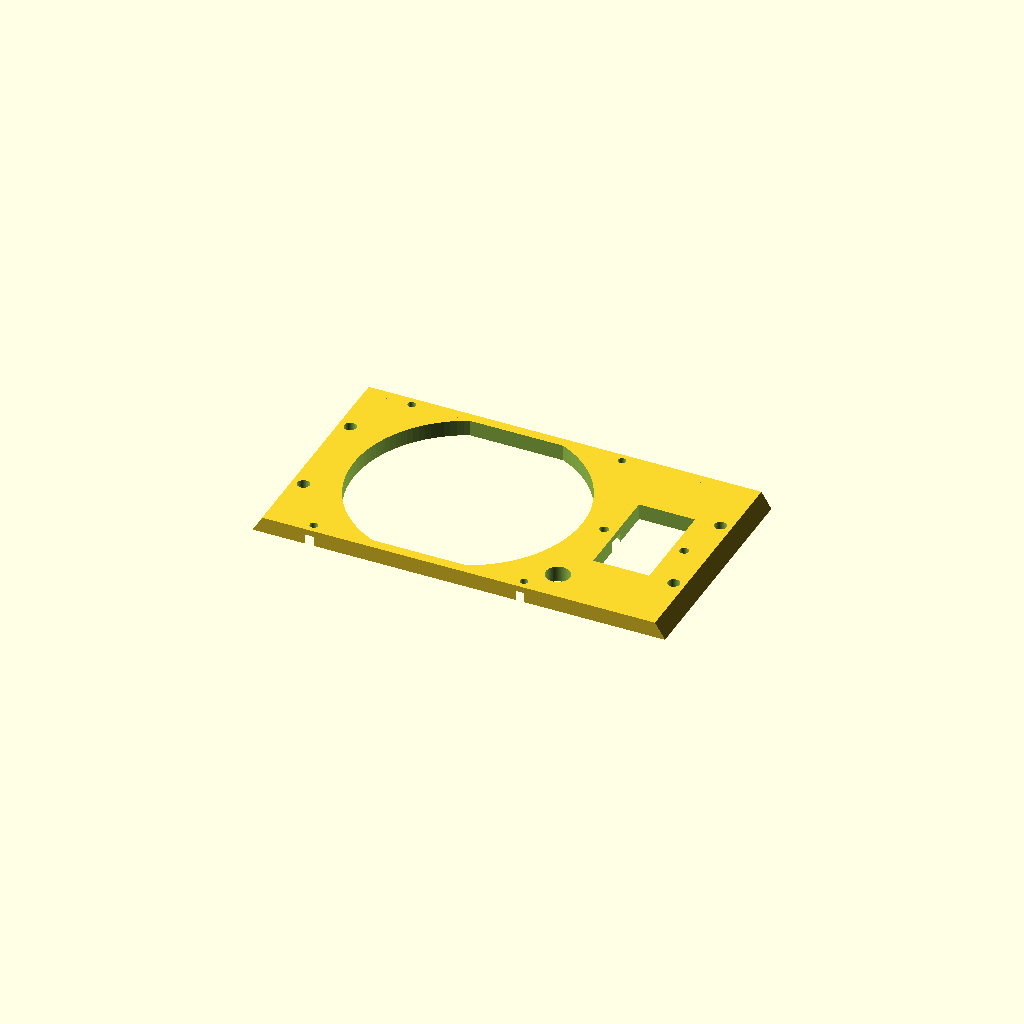
Cell 1: the model at its default parameters.
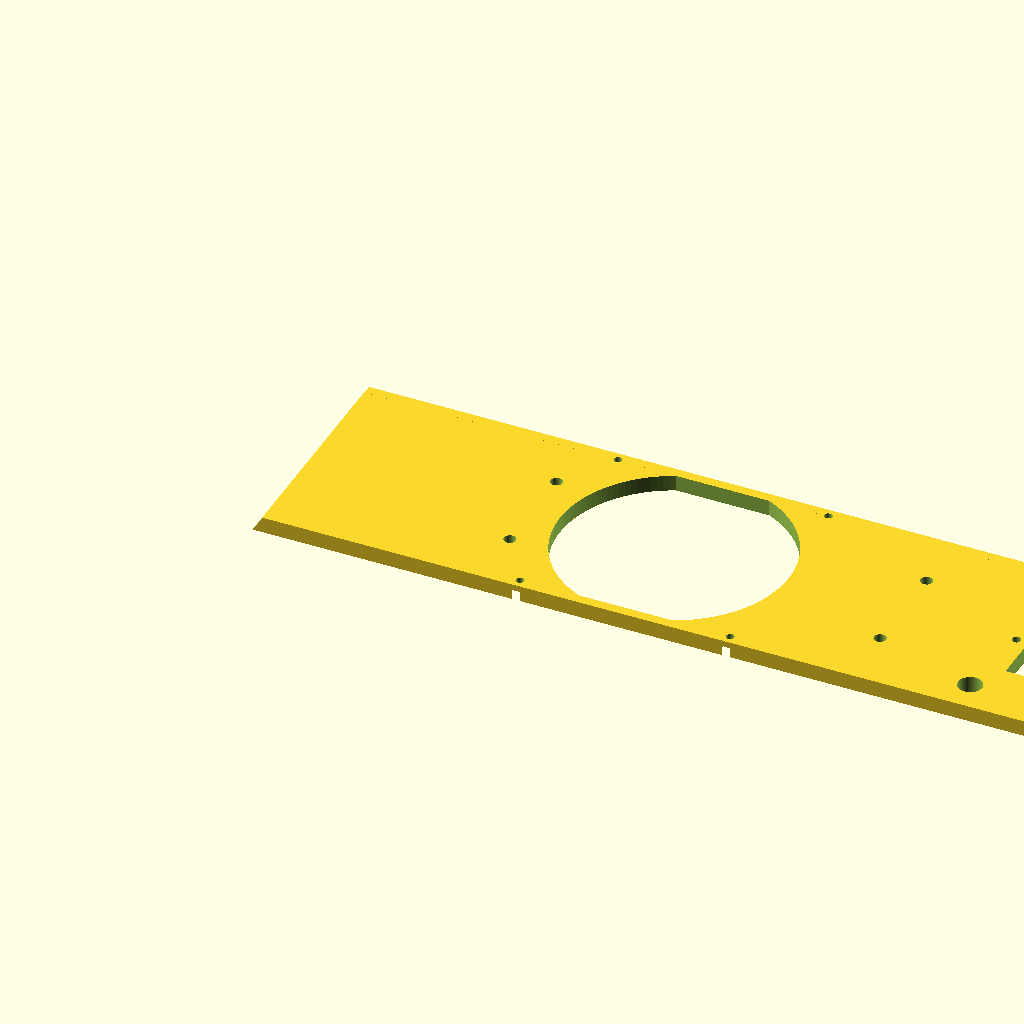
Cell 2 — main_x set to 412, the other parameters unchanged.
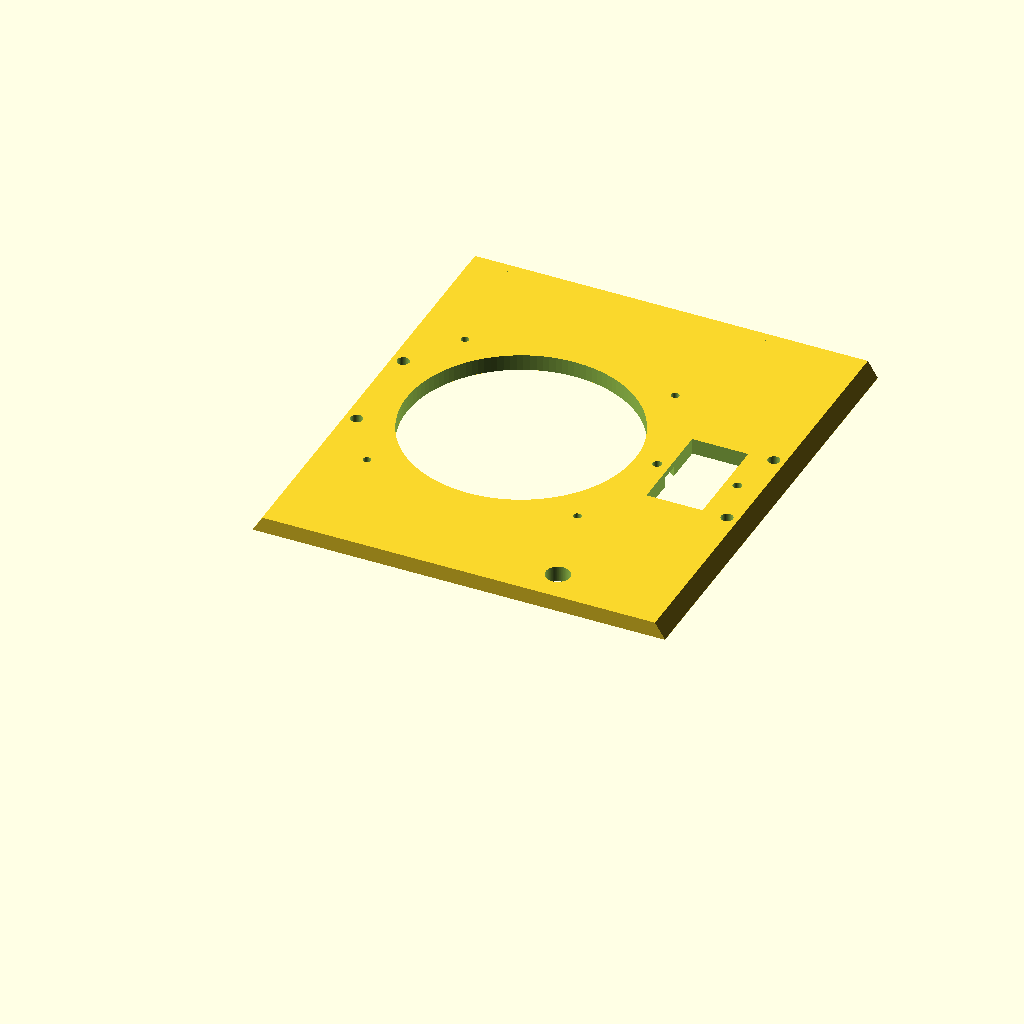
Cell 3: main_y = 228 (everything else at default).
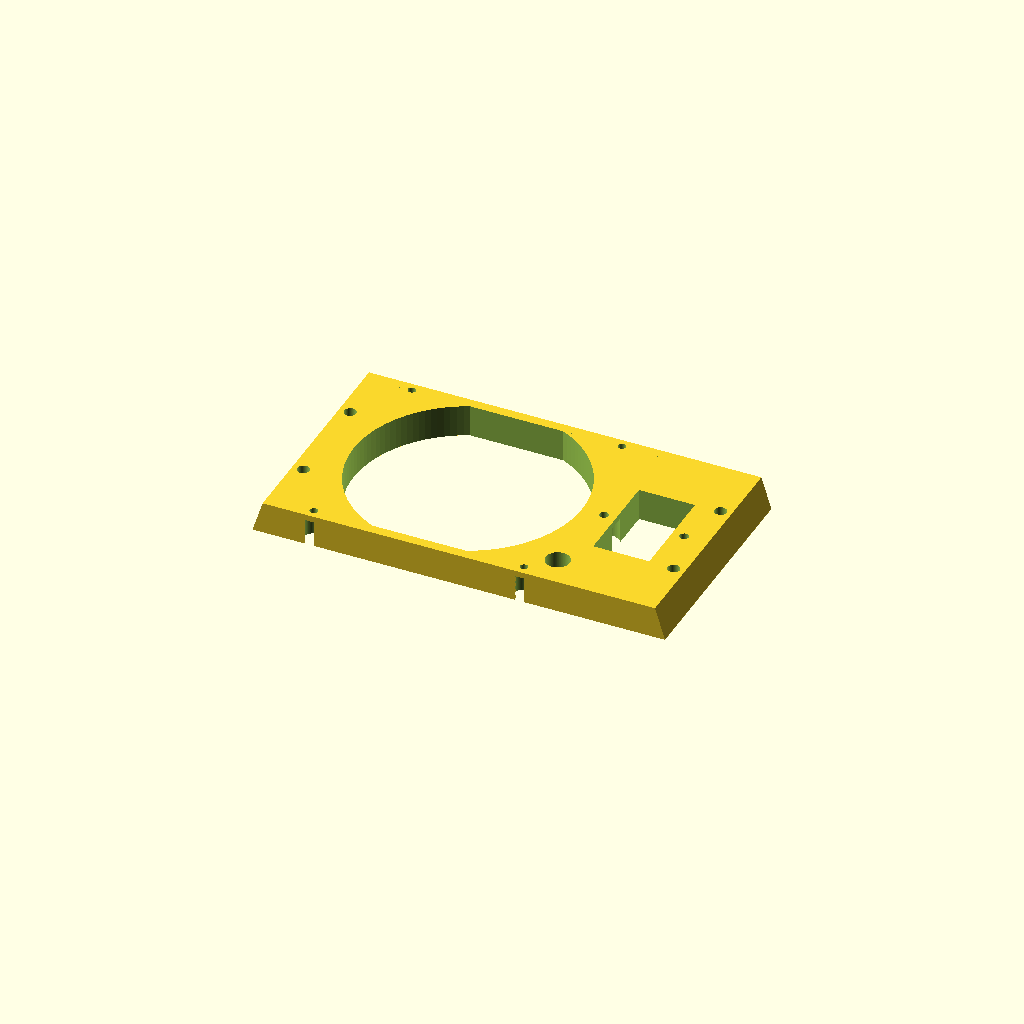
Cell 4: main_z = 16 (everything else at default).
One fixed orthographic camera (rotation 55°, 0°, 25°; colour scheme Cornfield) for every cell.
OpenSCAD source file rostock_fan.scad:
$fn=120;
main_x=206;
main_y=114;
main_z=8;
pad=0.1;
padd=pad*2;


fan_bolt_d=4;
fan_air_d=114;
fan_mount=105;

wall=5;

power_x=28;
power_y=49;

d=40;

hole_d=4.5;
hole_r=hole_d/2;

bolt_d=6;
bolt_x=185;
bolt_y=50;

fan_wire_d=12;

power_hole_head_d=15;
power_hole_head_grip=3;

module power_hole(x,y) {
	translate([x-power_x/2,y-power_y/2,-pad]) 
	cube([power_x,power_y,main_z+padd]);

	translate([x-d/2,y,-pad]) {
        cylinder(h=main_z+padd,r=hole_r);
        cylinder(h=main_z+pad-power_hole_head_grip,d=power_hole_head_d);
    }

	translate([x+d/2,y,-pad]) {
        cylinder(h=main_z+padd,r=hole_r);
        cylinder(h=main_z+pad-power_hole_head_grip,d=power_hole_head_d);
    }
}

fan_bolt_head_d=10;
fan_bolt_head_grip=3;

module fan_screw_hole(x,y) {
	translate([x*fan_mount/2,y*fan_mount/2,-pad])
	cylinder(d=fan_bolt_d,h=main_z+padd);
	translate([x*fan_mount/2,y*fan_mount/2,-pad])
	cylinder(d=fan_bolt_head_d,h=main_z-fan_bolt_head_grip+pad);
}

module fan_air_hole(x,y) {
	translate([x,y,-pad])
	intersection() {
		cylinder(d=fan_air_d,h=main_z+padd);
		cube([main_x-wall*2,main_y-wall*2,main_z*2+padd*2], center=true);
	}
}

module fan_holes(x,y) {
	translate([x,y,0]) {
		fan_air_hole(0,0);
		fan_screw_hole(1,1);
		fan_screw_hole(-1,1);
		fan_screw_hole(1,-1);
		fan_screw_hole(-1,-1);
	}
}

module bolt_hole(x,y) {
	translate([x*bolt_x/2,y*bolt_y/2,-pad])
	cylinder(d=bolt_d,h=main_z+padd);
}

module bolt_holes() {
	translate([main_x/2,main_y/2,0]){
		bolt_hole(1,1);
		bolt_hole(-1,1);
		bolt_hole(1,-1);
		bolt_hole(-1,-1);
	}
}
module fan_wire(x,y) {
	translate([x,y,-pad])
	cylinder(d=fan_wire_d,h=main_z+padd);
}

taper=5;

difference() {
    intersection() {
        translate([taper,0,0])
        minkowski() {
            cube([main_x-taper*2,main_y,pad]);
            cylinder(r1=taper,r2=0,h=main_z-pad);
        }
        cube([main_x,main_y,main_z]);
    }
	fan_holes(main_x/2-22,main_y/2);
	bolt_holes();
	power_hole(main_x-37,main_y/2);
	fan_wire(main_x-61,16);
}
Customizer parameters (derived from the source; name, type, default, range or options):
main_x: number, default 206
main_y: number, default 114
main_z: number, default 8
pad: number, default 0.1
fan_bolt_d: number, default 4
fan_air_d: number, default 114
fan_mount: number, default 105
wall: number, default 5
power_x: number, default 28
power_y: number, default 49
d: number, default 40
hole_d: number, default 4.5
bolt_d: number, default 6
bolt_x: number, default 185
bolt_y: number, default 50
fan_wire_d: number, default 12
power_hole_head_d: number, default 15
power_hole_head_grip: number, default 3
